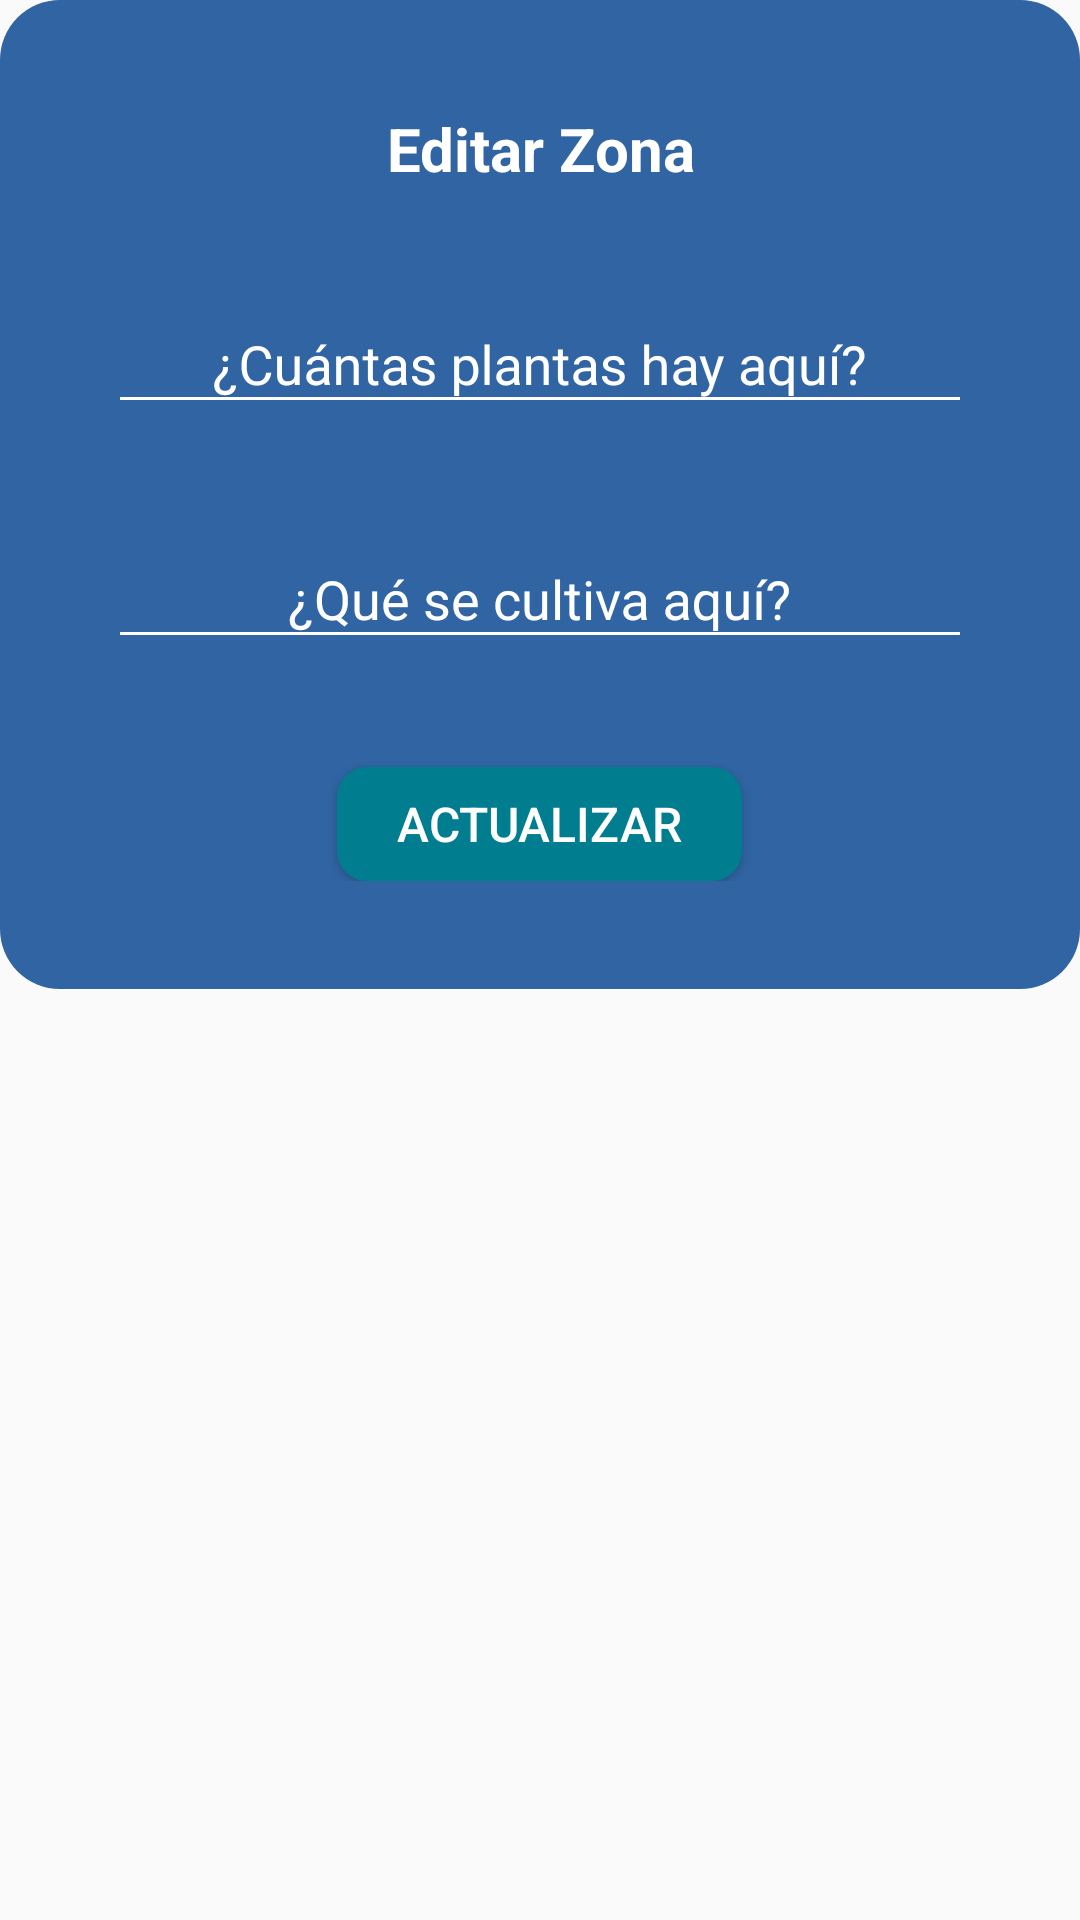

Layout XML and referenced resources for this Android screen:
<!-- AndroidManifest.xml: application theme AppTheme -->
<!-- res/layout/dialog_edit_zone.xml -->
<?xml version="1.0" encoding="utf-8"?>
<RelativeLayout xmlns:android="http://schemas.android.com/apk/res/android"
    xmlns:app="http://schemas.android.com/apk/res-auto"
    xmlns:tools="http://schemas.android.com/tools"
    android:layout_width="match_parent"
    android:layout_height="match_parent"

    >

    <LinearLayout
        android:layout_width="match_parent"
        android:layout_height="wrap_content"
        android:background="@drawable/bg_dialog"
        android:orientation="vertical"
        android:padding="36dp">

        <TextView
            android:id="@+id/edit_zone_title"
            android:layout_width="match_parent"
            android:layout_height="wrap_content"
            android:gravity="center"
            android:text="Editar Zona"
            android:textColor="@color/white"
            android:textSize="20dp"
            android:textStyle="bold" />

        <com.google.android.material.textfield.TextInputLayout
            android:id="@+id/edit_plant_text_field"
            android:layout_width="match_parent"
            android:layout_height="wrap_content"
            android:layout_marginTop="26dp"
            android:theme="@style/WhiteStyle">

            <EditText
                android:id="@+id/edit_plant_edit_text"
                android:layout_width="match_parent"
                android:layout_height="wrap_content"
                android:gravity="center"
                android:imeOptions="actionDone"
                android:hint="¿Cuántas plantas hay aquí?"
                android:inputType="number"
                android:maxLines="1"
                android:textColor="#FFFFFF" />

        </com.google.android.material.textfield.TextInputLayout>

        <TextView
            android:id="@+id/edit_plant_label_bottom"
            android:layout_width="match_parent"
            android:layout_height="wrap_content"
            android:gravity="center"
            android:text="Última actualización: 12 / 08 / 2020  22:34"
            android:textColor="@color/white"
            android:visibility="gone"
            android:textSize="11dp" />

        <com.google.android.material.textfield.TextInputLayout
            android:id="@+id/edit_crop_text_field"
            android:layout_width="match_parent"
            android:layout_height="wrap_content"
            android:layout_marginTop="26dp"
            android:theme="@style/WhiteStyle">

            <EditText
                android:id="@+id/edit_crop_edit_text"
                android:layout_width="match_parent"
                android:layout_height="wrap_content"
                android:gravity="center"
                android:imeOptions="actionDone"
                android:hint="¿Qué se cultiva aquí?"
                android:inputType="text"
                android:maxLines="1"
                android:textColor="#FFFFFF" />

        </com.google.android.material.textfield.TextInputLayout>

        <TextView
            android:id="@+id/edit_crop_label_bottom"
            android:layout_width="match_parent"
            android:layout_height="wrap_content"
            android:gravity="center"
            android:text="Ultima actualización: 12 / 08 / 2020  22:34"
            android:textColor="@color/white"
            android:visibility="gone"
            android:textSize="11dp" />

        <Button
            android:id="@+id/edit_zone_update_button"
            android:layout_width="135dp"
            android:layout_height="38dp"
            android:layout_gravity="center"
            android:layout_marginTop="36dp"
            android:background="@drawable/btn_rounded_green_login"
            android:enabled="true"
            android:text="ACTUALIZAR"
            android:textAlignment="center"
            android:textAllCaps="false"
            android:textColor="#FFFFFF"
            android:textSize="16dp" />

    </LinearLayout>
</RelativeLayout>
<!-- resources referenced by this layout -->
<resources>
  <color name="white">#FFFFFF</color>
  <!-- drawable bg_dialog (drawable) -->
  <?xml version="1.0" encoding="utf-8"?>
  <shape xmlns:android="http://schemas.android.com/apk/res/android">
      <solid android:color="#3064A2"/>
      <corners android:radius="20dp"/>
      <padding android:left="0dp" android:top="0dp" android:right="0dp" android:bottom="0dp" />
  </shape>
  <!-- drawable btn_rounded_green_login (drawable) -->
  <?xml version="1.0" encoding="utf-8"?>
  <selector xmlns:android="http://schemas.android.com/apk/res/android">
      <item android:state_enabled="false">
          <shape>
              <corners android:radius="10dp" />
              <solid android:color="#CDCDCD" />
          </shape>
      </item>
      <item android:state_pressed="true">
          <shape>
              <corners android:radius="10dp" />
              <solid android:color="#1F909F" />
          </shape>
      </item>
      <item>
          <shape>
              <corners android:radius="10dp" />
              <solid android:color="#007D8E" />
          </shape>
      </item>
  </selector>
  <style name="WhiteStyle">
          <item name="colorAccent">@color/white</item>
          <item name="colorControlNormal">@color/white</item>
          <item name="android:textColorHint">@color/white</item>
      </style>
  <style name="AppTheme" parent="Theme.AppCompat.Light.DarkActionBar">
          
          <item name="colorPrimary">@color/colorPrimary</item>
          <item name="colorPrimaryDark">@color/colorPrimaryDark</item>
          <item name="colorAccent">@color/colorAccent</item>
      </style>
  <color name="colorPrimary">#000000</color>
  <color name="colorPrimaryDark">#000000</color>
  <color name="colorAccent">#000000</color>
</resources>
